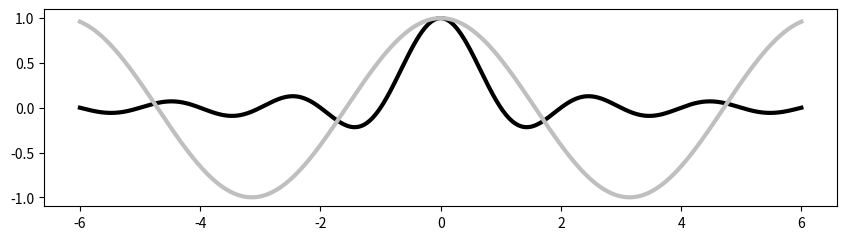

Write Python code to recreate this figure.
import numpy as np
import matplotlib.pyplot as plt
#----------------------------------------------------------
if __name__=='__main__':
	X = np.linspace(-6, 6, 1024)
	Y1, Y2 = np.sinc(X), np.cos(X)

	plt.figure(figsize=(10.24, 2.56))
	plt.plot(X, Y1, c='k', lw = 3.)
	plt.plot(X, Y2, c='.75', lw = 3.)
